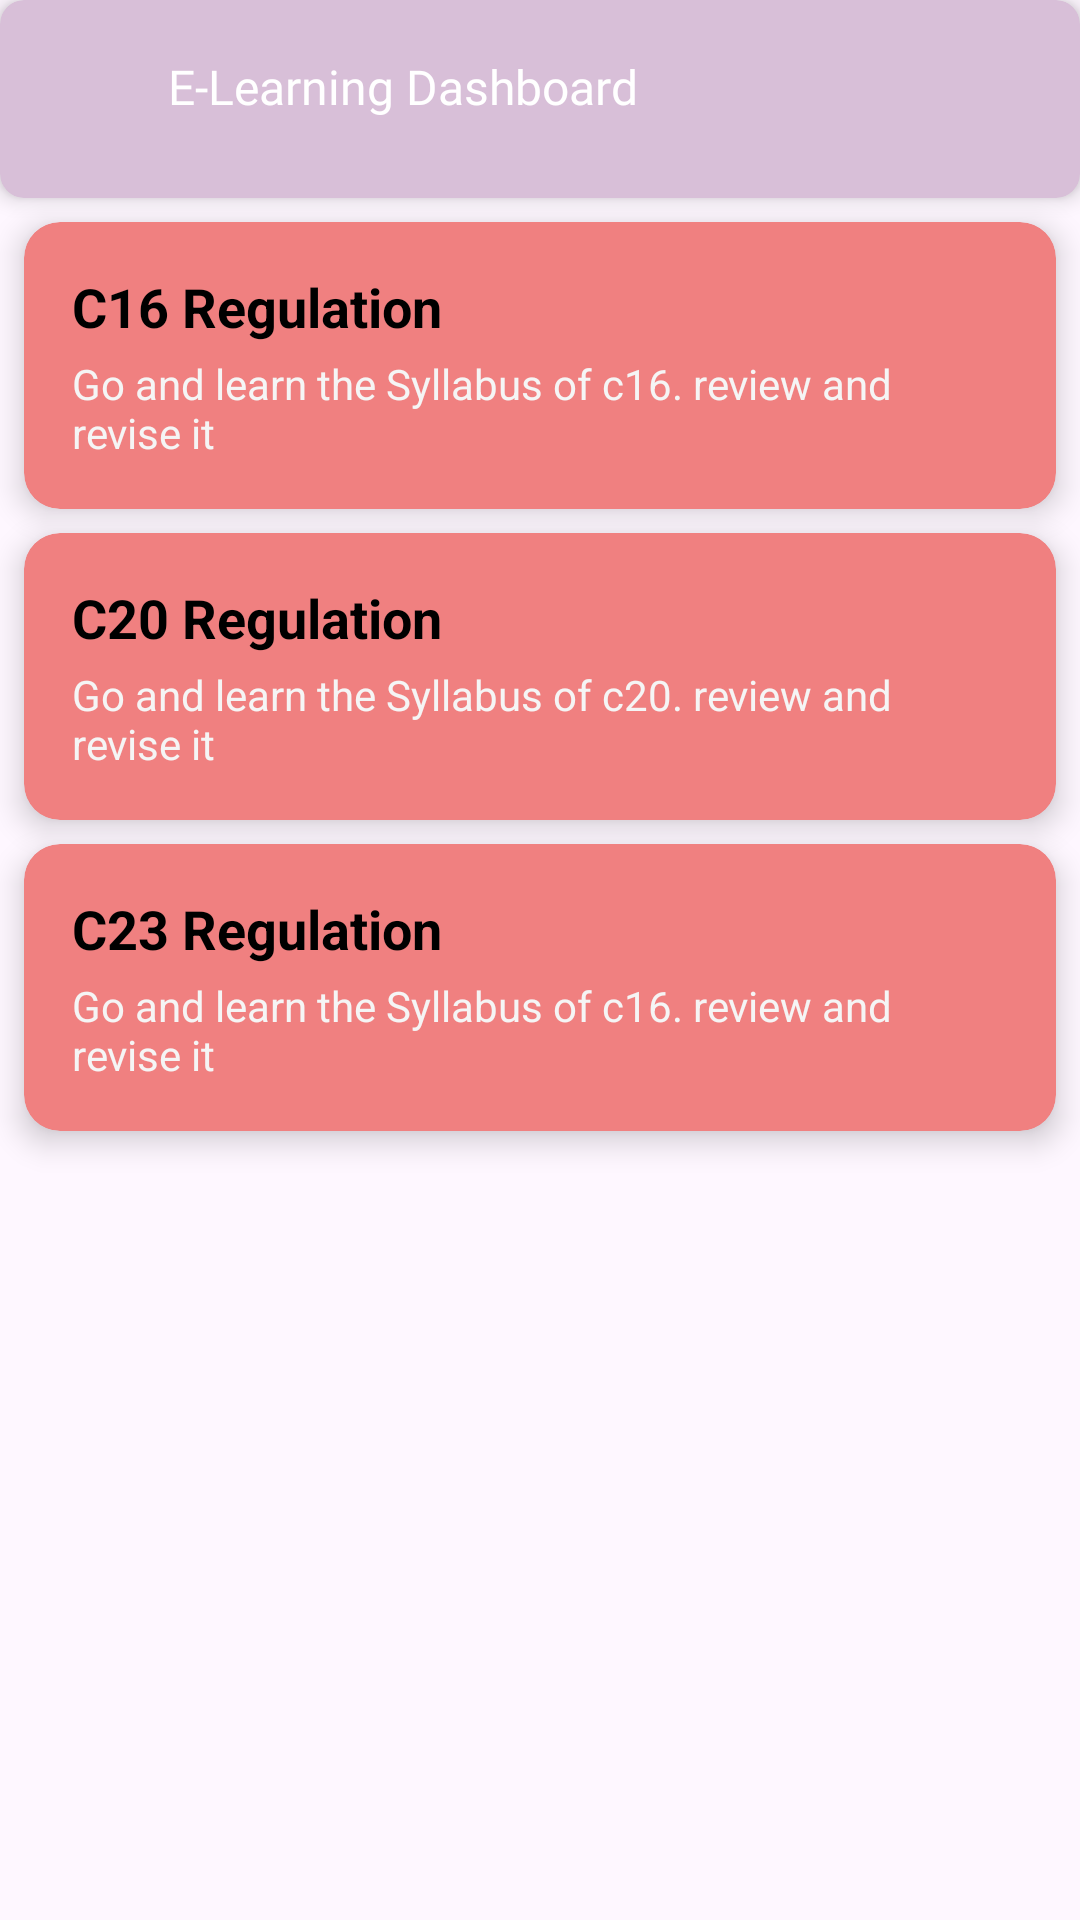

Android layout source for this screen:
<!-- AndroidManifest.xml: application theme Theme.Education -->
<!-- res/layout/activity_youtube.xml -->
<?xml version="1.0" encoding="utf-8"?>
<androidx.constraintlayout.widget.ConstraintLayout
    xmlns:android="http://schemas.android.com/apk/res/android"
    xmlns:app="http://schemas.android.com/apk/res-auto"
    xmlns:tools="http://schemas.android.com/tools"
    android:layout_width="match_parent"
    android:layout_marginTop="20dp"
    android:layout_height="match_parent"
    tools:context=".youtube">

    
    <androidx.cardview.widget.CardView
        android:id="@+id/first_card_view"
        android:layout_width="0dp"
        android:layout_height="wrap_content"
        android:layout_marginBottom="10dp"
        android:backgroundTint="#D8BFD8"
        app:cardElevation="4dp"
        app:cardCornerRadius="8dp"
        app:layout_constraintTop_toTopOf="parent"
        app:layout_constraintStart_toStartOf="parent"
        app:layout_constraintEnd_toEndOf="parent">

        <LinearLayout
            android:layout_marginTop="10dp"
            android:layout_width="match_parent"
            android:layout_height="wrap_content"
            android:orientation="horizontal"
            android:padding="8dp">

            <ImageView

                android:id="@+id/back"
                android:layout_width="40dp"
                android:layout_height="40dp"
                android:layout_marginEnd="8dp"
                android:src="@drawable/leftarrow" />

            <TextView
                android:id="@+id/item_title"
                android:layout_width="0dp"
                android:layout_height="wrap_content"
                android:layout_weight="1"
                android:ellipsize="end"
                android:maxLines="1"
                android:text="E-Learning Dashboard"
                android:fontFamily="@font/spartan_bold"
                android:textColor="#FFFFFF"
                android:textSize="16sp" />

        </LinearLayout>

    </androidx.cardview.widget.CardView>

    
    <androidx.cardview.widget.CardView
        android:id="@+id/second_card_view"
        android:layout_width="0dp"
        android:layout_height="wrap_content"
        android:layout_margin="8dp"
        app:cardCornerRadius="12dp"
        app:cardBackgroundColor="@color/re"
        app:cardElevation="6dp"
        app:layout_constraintTop_toBottomOf="@id/first_card_view"
        app:layout_constraintStart_toStartOf="parent"
        app:layout_constraintEnd_toEndOf="parent">

        <LinearLayout
            android:id="@+id/c16resources"
            android:layout_width="match_parent"
            android:layout_height="wrap_content"
            android:orientation="vertical"
            android:padding="16dp">

            <TextView
                android:id="@+id/c16"
                android:layout_width="wrap_content"
                android:layout_height="wrap_content"
                android:text="C16 Regulation"
                android:textColor="@android:color/black"
                android:textSize="18sp"
                android:textStyle="bold" />

            <TextView
                android:id="@+id/regulation_description_1"
                android:layout_width="wrap_content"
                android:layout_height="wrap_content"
                android:layout_marginTop="4dp"
                android:text="Go and learn the Syllabus of c16. review and revise it"
                android:textColor="@color/background_color"
                android:textSize="14sp" />

        </LinearLayout>

    </androidx.cardview.widget.CardView>

    
    <androidx.cardview.widget.CardView
        android:id="@+id/third_card_view"
        android:layout_width="0dp"
        android:layout_height="wrap_content"
        app:cardBackgroundColor="@color/re"
        android:layout_margin="8dp"
        app:cardCornerRadius="12dp"
        app:cardElevation="6dp"
        app:layout_constraintTop_toBottomOf="@id/second_card_view"
        app:layout_constraintStart_toStartOf="parent"
        app:layout_constraintEnd_toEndOf="parent">

        <LinearLayout

            android:layout_width="match_parent"
            android:layout_height="wrap_content"
            android:orientation="vertical"
            android:id="@+id/c20resources"
            android:padding="16dp">

            <TextView
                android:id="@+id/regulation_title_2"
                android:layout_width="wrap_content"
                android:layout_height="wrap_content"
                android:text="C20 Regulation"
                android:textColor="@android:color/black"
                android:textSize="18sp"
                android:textStyle="bold" />

            <TextView
                android:id="@+id/regulation_description_2"
                android:layout_width="wrap_content"
                android:layout_height="wrap_content"
                android:layout_marginTop="4dp"
                android:text="Go and learn the Syllabus of c20. review and revise it"
                android:textColor="@color/background_color"
                android:textSize="14sp" />

        </LinearLayout>

    </androidx.cardview.widget.CardView>

    
    <androidx.cardview.widget.CardView
        android:id="@+id/fourth_card_view"
        android:layout_width="0dp"
        android:layout_height="wrap_content"
        android:layout_margin="8dp"
        app:cardCornerRadius="12dp"
        app:cardElevation="6dp"
        app:cardBackgroundColor="@color/re"
        app:layout_constraintTop_toBottomOf="@id/third_card_view"
        app:layout_constraintStart_toStartOf="parent"
        app:layout_constraintEnd_toEndOf="parent">

        <LinearLayout
            android:layout_width="match_parent"
            android:layout_height="wrap_content"
            android:orientation="vertical"
            android:id="@+id/c23resources"
            android:padding="16dp">

            <TextView
                android:id="@+id/regulation_title_3"
                android:layout_width="wrap_content"
                android:layout_height="wrap_content"
                android:text="C23 Regulation"
                android:textColor="@android:color/black"
                android:textSize="18sp"
                android:textStyle="bold" />

            <TextView
                android:id="@+id/regulation_description_3"
                android:layout_width="wrap_content"
                android:layout_height="wrap_content"
                android:layout_marginTop="4dp"
                android:text="Go and learn the Syllabus of c16. review and revise it"
                android:textColor="@color/background_color"
                android:textSize="14sp" />

        </LinearLayout>

    </androidx.cardview.widget.CardView>

</androidx.constraintlayout.widget.ConstraintLayout>
<!-- resources referenced by this layout -->
<resources>
  <color name="background_color">#F5F5F5</color>
  <color name="re">#F08080</color>
  <style name="Theme.Education" parent="Base.Theme.Education">
      <item name="colorPrimary">#000000</item>
      <item name="colorPrimaryDark">#000000</item>
      <item name="colorAccent">@color/colorAccent</item>
      </style>
  <style name="Base.Theme.Education" parent="Theme.Material3.DayNight.NoActionBar">
          
          
      </style>
  <color name="colorAccent">#03DAC5</color>
</resources>
